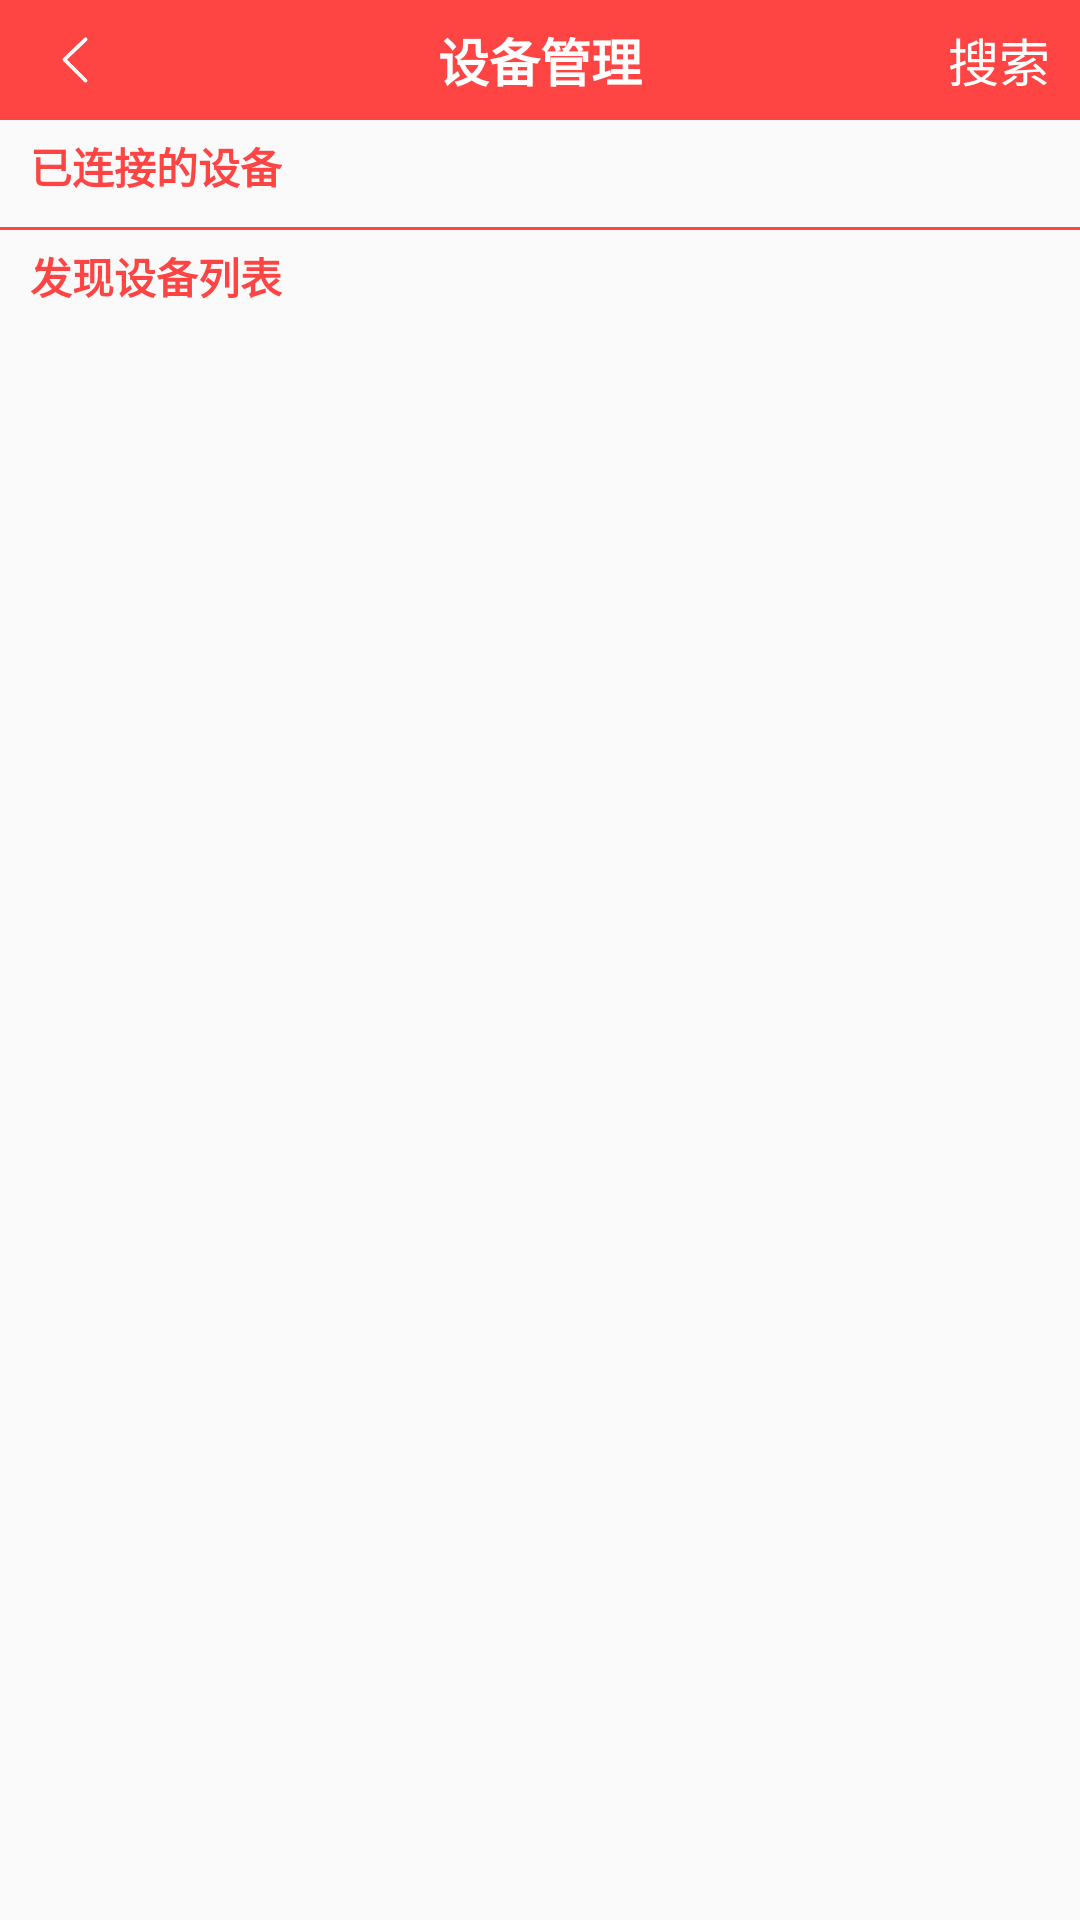

Reconstruct the res/layout file that produces this screen, plus the resources it refers to.
<!-- AndroidManifest.xml: application theme AppTheme -->
<!-- res/layout/activity_config.xml -->
<?xml version="1.0" encoding="utf-8"?>
<LinearLayout xmlns:android="http://schemas.android.com/apk/res/android"
    xmlns:tools="http://schemas.android.com/tools"
    android:layout_width="match_parent"
    android:layout_height="match_parent"
    android:orientation="vertical"
    tools:context=".ConfigActivity">

    <RelativeLayout
        android:layout_width="match_parent"
        android:layout_height="40dp"
        android:background="@android:color/holo_red_light">

        <ImageView
            android:onClick="back"
            android:layout_width="50dp"
            android:layout_height="match_parent"
            android:src="@mipmap/back"
            android:padding="10dp"
            android:layout_gravity="left"/>

        <TextView
            android:layout_width="wrap_content"
            android:layout_height="wrap_content"
            android:gravity="center"
            android:textColor="@android:color/white"
            android:textSize="17sp"
            android:textStyle="bold"
            android:text="设备管理"
            android:layout_centerInParent="true"
            android:layout_gravity="center"/>

        <ProgressBar
            android:id="@+id/progressBar"
            android:visibility="gone"
            android:layout_centerVertical="true"
            android:layout_width="20dp"
            android:layout_height="20dp"
            android:layout_marginRight="5dp"
            android:layout_toLeftOf="@+id/tvRight"
            android:indeterminateTint="@android:color/white"/>

        <TextView
            android:id="@+id/tvRight"
            android:onClick="discover"
            android:layout_width="wrap_content"
            android:layout_height="match_parent"
            android:paddingRight="10dp"
            android:text="搜索"
            android:gravity="center"
            android:layout_alignParentRight="true"
            android:textColor="@android:color/white"
            android:textSize="17sp"
            android:layout_gravity="right"/>

    </RelativeLayout>

    <TextView
        android:layout_width="wrap_content"
        android:layout_height="wrap_content"
        android:layout_marginLeft="10dp"
        android:layout_marginTop="5dp"
        android:textStyle="bold"
        android:textColor="@android:color/holo_red_light"
        android:text="已连接的设备"/>

    <androidx.recyclerview.widget.RecyclerView
        android:id="@+id/connectRecyclerView"
        android:layout_width="match_parent"
        android:layout_height="wrap_content"
        android:background="@android:color/white"
        android:layout_marginLeft="5dp"
        android:layout_marginRight="5dp"
        android:layout_marginTop="5dp"/>

    <View
        android:layout_width="match_parent"
        android:layout_height="1dp"
        android:layout_marginTop="5dp"
        android:background="@android:color/holo_red_light"/>

    <TextView
        android:layout_width="wrap_content"
        android:layout_height="wrap_content"
        android:layout_marginLeft="10dp"
        android:layout_marginTop="5dp"
        android:textStyle="bold"
        android:textColor="@android:color/holo_red_light"
        android:text="发现设备列表"/>

    <androidx.recyclerview.widget.RecyclerView
        android:id="@+id/discoverRecyclerView"
        android:layout_width="match_parent"
        android:layout_height="wrap_content"
        android:background="@android:color/white"
        android:layout_marginLeft="5dp"
        android:layout_marginRight="5dp"
        android:layout_marginTop="5dp"/>

</LinearLayout>
<!-- resources referenced by this layout -->
<resources>
  <!-- mipmap back: png bitmap (mipmap-hdpi, 1319 bytes) -->
  <style name="AppTheme" parent="Theme.AppCompat.Light.NoActionBar">
          
          <item name="colorPrimary">@android:color/holo_red_light</item>
          <item name="colorPrimaryDark">@android:color/holo_red_light</item>
          <item name="colorAccent">@android:color/holo_red_light</item>
      </style>
</resources>
